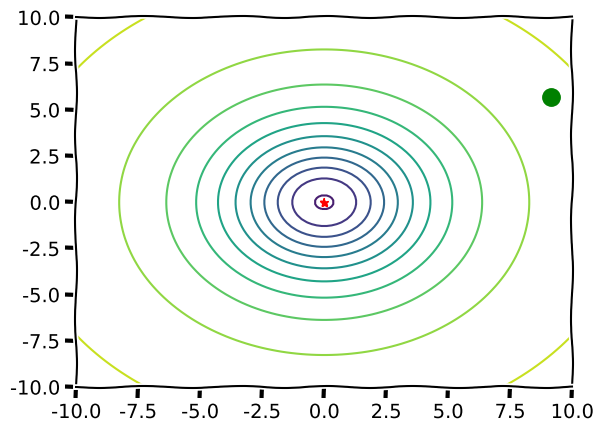

Write the Python code that produced this figure.
#-*-coding: utf-8 

import numpy as np 
import matplotlib.pyplot as plt 

#Configuración de ejes 
with plt.xkcd():
	plt.axis([-10,10,-10,10])
#Se añadirá "punto con gravedad"
	plt.plot(0,0, marker ='*',c='r')
xx  = np.linspace(-10,10,100)
yy  = np.linspace(-10,10,100)
X,Y = np.meshgrid(xx,yy)
D = np.sqrt(X**2 + Y**2)
Z = -1./(15 + D**2)
cont = plt.contour(X,Y,Z,10)
#Para mayor elegancia (no caos), elegimos 1 bolita
n = 1
pos = (20*np.random.sample(n*2) - 10).reshape(n,2)
vel = (0.1*np.random.normal(size=n*2)).reshape(n,2)
sizes = 100*np.random.sample(n)+100
circles = plt.scatter(pos[:,0],pos[:,1],marker = 'o', s=sizes, c='g')

for i in range(100):
	#distancia al centro
	dis = np.sqrt(pos[:,0]**2 + pos[:,1]**2)
	#aceleracion (reducido en su decima parte)
	ace = (-1/(15 + dis**2))/0.1
	a_x = (ace)*pos[:,0]
	a_y = (ace)*pos[:,1]
	#velocidades
	vel[:,0] = vel[:,0] + a_x
	vel[:,1] = vel[:,1] + a_y
	pos = pos + vel
	bounce = abs(pos)>10
	circles.set_offsets(pos)
	with plt.xkcd():
		plt.pause(0.05)